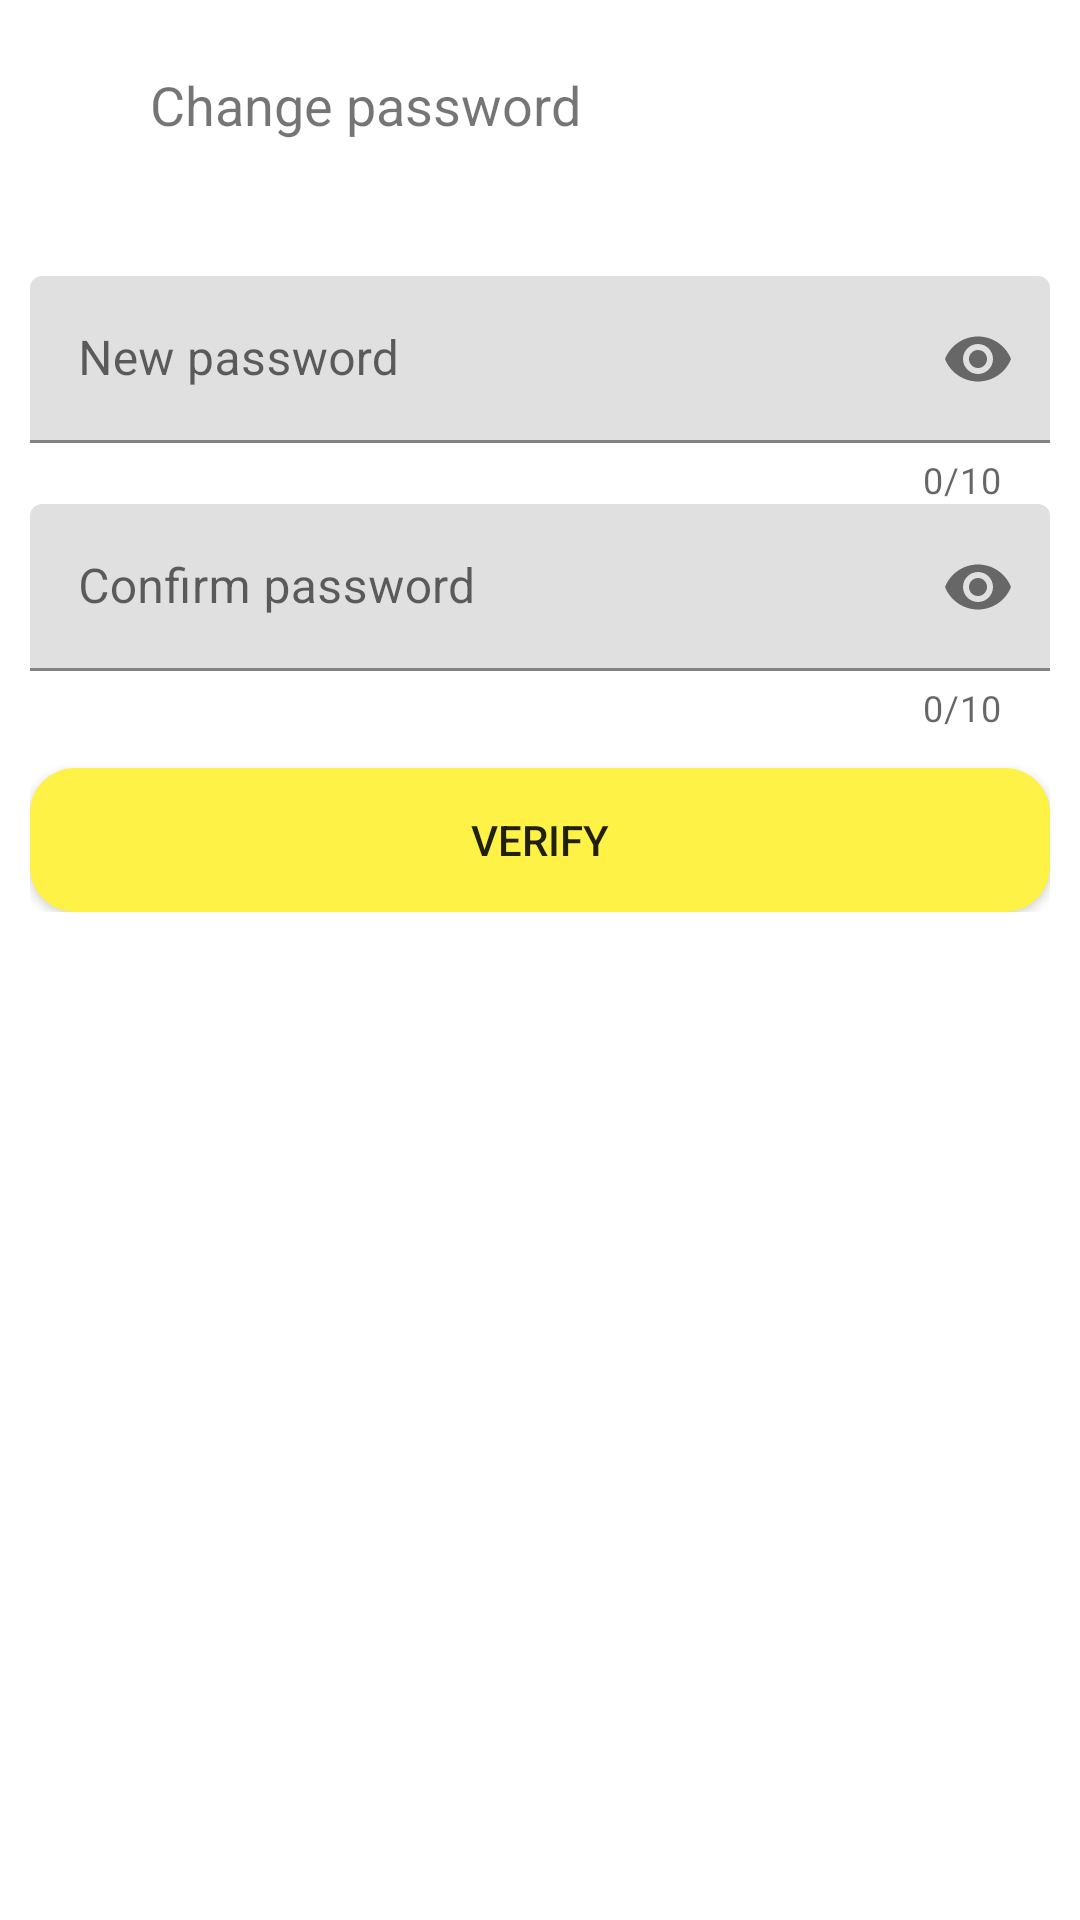

Here is an Android app screen rendered from its layout file. Give the layout XML and the strings, colors and styles it references.
<!-- AndroidManifest.xml: application theme Theme.Tkppluas -->
<!-- res/layout/activity_forgot_password_confirmation.xml -->
<?xml version="1.0" encoding="utf-8"?>
<LinearLayout xmlns:android="http://schemas.android.com/apk/res/android"
    xmlns:app="http://schemas.android.com/apk/res-auto"
    xmlns:tools="http://schemas.android.com/tools"
    android:layout_width="match_parent"
    android:layout_height="match_parent"
    tools:context=".ForgotPasswordConfirmationActivity"
    android:orientation="vertical"
    android:layout_margin="@dimen/margin_page">
    <LinearLayout
        android:layout_width="match_parent"
        android:layout_height="wrap_content"
        android:padding="@dimen/padding_item_small"
        android:gravity="center_vertical"
        android:orientation="horizontal">
        <ImageButton
            android:layout_width="30dp"
            android:layout_height="30dp"
            android:backgroundTint="@color/white"
            android:onClick="onBackBtnClicked"
            android:src="@drawable/ic_back"/>

        <TextView
            android:layout_width="wrap_content"
            android:layout_height="wrap_content"
            android:textSize="@dimen/normal_text_size"
            android:text="@string/change_password" />
    </LinearLayout>

    <LinearLayout
        android:layout_width="match_parent"
        android:layout_height="wrap_content"
        android:orientation="vertical"
        android:layout_margin="@dimen/margin_page">
        <com.google.android.material.textfield.TextInputLayout
            android:id="@+id/text_input_layout_new_pass"
            android:layout_width="match_parent"
            android:layout_height="wrap_content"
            app:counterEnabled="true"
            app:counterMaxLength="10"
            app:passwordToggleEnabled="true"
            app:errorEnabled="true">
            <EditText
                android:id="@+id/etNewPass"
                android:layout_width="match_parent"
                android:layout_height="wrap_content"
                android:layout_marginTop="@dimen/margin_item_large"
                android:hint="@string/new_pass"
                android:inputType="textPassword"
                android:paddingHorizontal="@dimen/padding_item_small"/>
        </com.google.android.material.textfield.TextInputLayout>

        <com.google.android.material.textfield.TextInputLayout
            android:id="@+id/text_input_layout_confirm_pass"
            android:layout_width="match_parent"
            android:layout_height="wrap_content"
            app:counterEnabled="true"
            app:counterMaxLength="10"
            app:passwordToggleEnabled="true"
            app:errorEnabled="true">
            <EditText
                android:id="@+id/etConfirmPass"
                android:layout_width="match_parent"
                android:layout_height="wrap_content"
                android:ems="10"
                android:hint="@string/confirm_pass"
                android:inputType="textPassword"
                android:paddingHorizontal="@dimen/padding_item_small"/>
        </com.google.android.material.textfield.TextInputLayout>

        <Button
            android:layout_width="match_parent"
            android:layout_height="wrap_content"
            android:layout_marginTop="@dimen/margin_item_large"
            android:background="@drawable/style_button_bg"
            android:onClick="onVerifyClick"
            android:text="@string/verify"/>
    </LinearLayout>

</LinearLayout>
<!-- resources referenced by this layout -->
<resources>
  <color name="white">#FFFFFFFF</color>
  <dimen name="margin_item_large">12sp</dimen>
  <dimen name="margin_page">10sp</dimen>
  <dimen name="normal_text_size">18sp</dimen>
  <dimen name="padding_item_small">20dp</dimen>
  <!-- drawable style_button_bg (drawable) -->
  <?xml version="1.0" encoding="utf-8"?>
  <shape xmlns:android="http://schemas.android.com/apk/res/android">
      <solid
          android:color="@color/main_yellow_color"/>
      <corners
          android:radius="15dp"/>
  </shape>
  <string name="change_password">Change password</string>
  <string name="confirm_pass">Confirm password</string>
  <string name="new_pass">New password</string>
  <string name="verify">Verify</string>
  <style name="Theme.Tkppluas" parent="Theme.MaterialComponents.DayNight.NoActionBar">
          
          <item name="colorPrimary">@color/main_yellow_color</item>
          <item name="colorPrimaryVariant">@color/grey</item>
          <item name="colorOnPrimary">@color/black</item>
          
          <item name="colorSecondary">@color/teal_200</item>
          <item name="colorSecondaryVariant">@color/teal_700</item>
          <item name="colorOnSecondary">@color/black</item>
          
          <item name="android:statusBarColor" tools:targetApi="l">?attr/colorPrimaryVariant</item>
          
          
          
      </style>
  <color name="main_yellow_color">#FFF246</color>
  <color name="grey">#707070</color>
  <color name="black">#FF000000</color>
  <color name="teal_200">#FF03DAC5</color>
  <color name="teal_700">#FF018786</color>
</resources>
